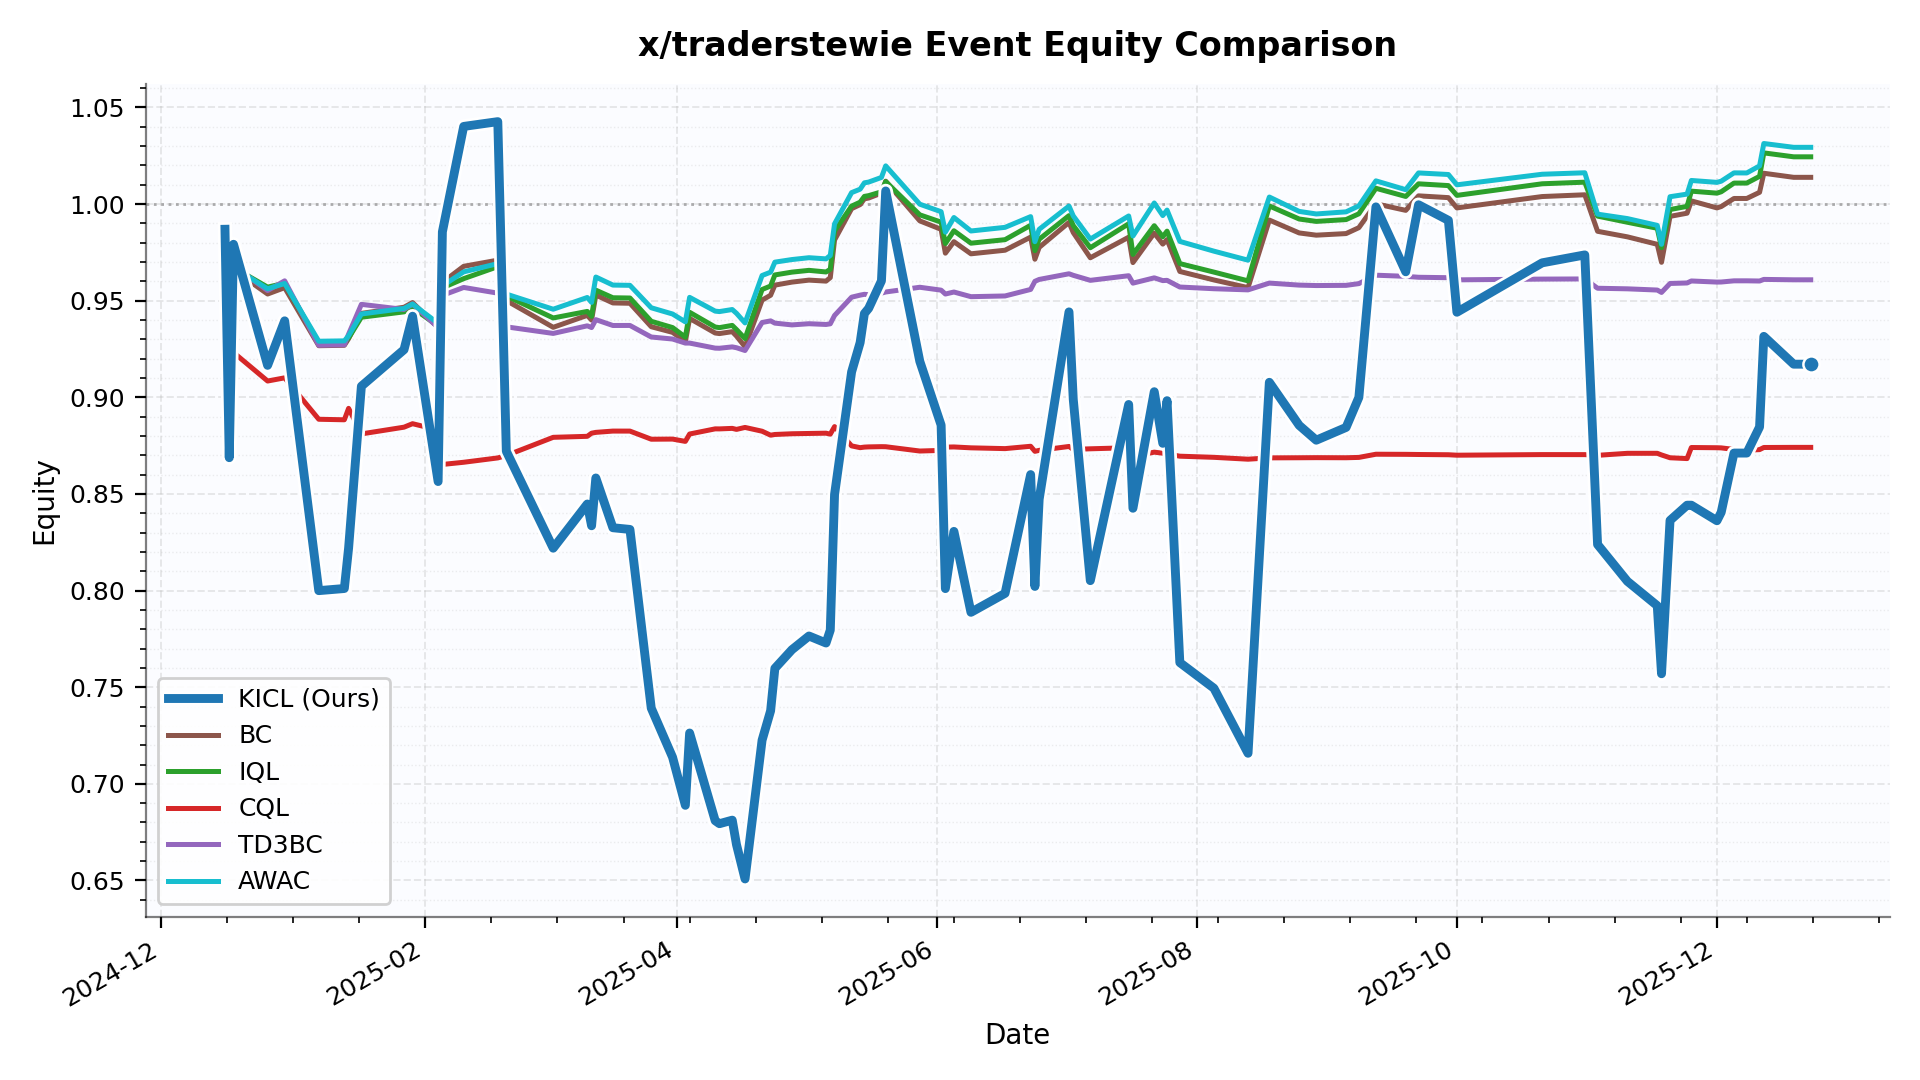

Data behind this chart, as committed beside it:
date, KICL, BC, IQL, CQL, TD3BC, AWAC
2024-12-16 00:00:00, 0.987, 0.987, 0.987, 0.987, 0.987, 0.987
2024-12-17 00:00:00, 0.8688, 0.9279, 0.9279, 0.9279, 0.9279, 0.9279
2024-12-18 00:00:00, 0.9792, 0.966, 0.9672, 0.9232, 0.968, 0.9672
2024-12-26 00:00:00, 0.9166, 0.9535, 0.957, 0.9084, 0.9553, 0.9562
2024-12-30 00:00:00, 0.9396, 0.9568, 0.9591, 0.9101, 0.9603, 0.9589
2025-01-07 00:00:00, 0.8, 0.9267, 0.9279, 0.8887, 0.9269, 0.929
2025-01-13 00:00:00, 0.8011, 0.9269, 0.9281, 0.8884, 0.9272, 0.9292
2025-01-14 00:00:00, 0.822, 0.9304, 0.9308, 0.8943, 0.9327, 0.9319
2025-01-17 00:00:00, 0.9058, 0.9435, 0.9415, 0.8811, 0.9481, 0.9431
2025-01-27 00:00:00, 0.9247, 0.9466, 0.9442, 0.8846, 0.9455, 0.946
2025-01-29 00:00:00, 0.942, 0.949, 0.9464, 0.8864, 0.9483, 0.9483
2025-02-04 00:00:00, 0.8564, 0.9361, 0.9369, 0.8831, 0.9361, 0.9383
2025-02-05 00:00:00, 0.9856, 0.9595, 0.9566, 0.8653, 0.9528, 0.9577
2025-02-10 00:00:00, 1.04, 0.9678, 0.9614, 0.8664, 0.9569, 0.9649
2025-02-18 00:00:00, 1.043, 0.971, 0.9676, 0.8687, 0.9539, 0.9692
2025-02-20 00:00:00, 0.8721, 0.9501, 0.9525, 0.8699, 0.9365, 0.9534
2025-03-03 00:00:00, 0.8219, 0.9362, 0.9411, 0.8793, 0.9331, 0.9456
2025-03-11 00:00:00, 0.8448, 0.9424, 0.9445, 0.8798, 0.937, 0.9517
2025-03-12 00:00:00, 0.8335, 0.94, 0.9419, 0.8814, 0.9361, 0.9491
2025-03-13 00:00:00, 0.8583, 0.9529, 0.9555, 0.8819, 0.9402, 0.9623
2025-03-17 00:00:00, 0.8325, 0.9488, 0.9515, 0.8825, 0.9372, 0.9581
2025-03-21 00:00:00, 0.8316, 0.9487, 0.9514, 0.8825, 0.9372, 0.958
2025-03-26 00:00:00, 0.7392, 0.9365, 0.9394, 0.8783, 0.9312, 0.9463
2025-03-31 00:00:00, 0.7138, 0.9336, 0.9361, 0.8784, 0.9302, 0.9431
2025-04-03 00:00:00, 0.6889, 0.9289, 0.9311, 0.8772, 0.9281, 0.9391
2025-04-04 00:00:00, 0.7263, 0.9408, 0.944, 0.881, 0.9281, 0.9517
2025-04-10 00:00:00, 0.6809, 0.9333, 0.9364, 0.8837, 0.9255, 0.9446
2025-04-11 00:00:00, 0.6794, 0.933, 0.9361, 0.8837, 0.9254, 0.9444
2025-04-14 00:00:00, 0.6812, 0.934, 0.9372, 0.8839, 0.9261, 0.9454
2025-04-15 00:00:00, 0.6685, 0.9317, 0.9351, 0.8834, 0.9257, 0.9435
2025-04-17 00:00:00, 0.6508, 0.9261, 0.9304, 0.8844, 0.9242, 0.9385
2025-04-21 00:00:00, 0.7226, 0.9503, 0.9558, 0.8825, 0.9387, 0.963
2025-04-23 00:00:00, 0.7378, 0.9528, 0.9576, 0.8804, 0.9396, 0.9648
2025-04-24 00:00:00, 0.7598, 0.9581, 0.9633, 0.8808, 0.9384, 0.97
2025-04-28 00:00:00, 0.7694, 0.9596, 0.9648, 0.8812, 0.9375, 0.9713
2025-05-02 00:00:00, 0.7765, 0.9607, 0.9657, 0.8813, 0.9381, 0.9723
2025-05-06 00:00:00, 0.7729, 0.9601, 0.9649, 0.8814, 0.9377, 0.9717
2025-05-07 00:00:00, 0.7796, 0.962, 0.9663, 0.881, 0.938, 0.9734
2025-05-08 00:00:00, 0.8497, 0.9814, 0.9861, 0.8848, 0.9424, 0.9898
2025-05-12 00:00:00, 0.9132, 0.9976, 0.999, 0.8749, 0.9518, 1.006
2025-05-14 00:00:00, 0.9283, 0.9997, 1.001, 0.874, 0.9529, 1.008
2025-05-15 00:00:00, 0.9434, 1.003, 1.004, 0.8742, 0.9533, 1.011
2025-05-16 00:00:00, 0.946, 1.003, 1.004, 0.8744, 0.9531, 1.011
2025-05-19 00:00:00, 0.9603, 1.006, 1.006, 0.8745, 0.9539, 1.014
2025-05-20 00:00:00, 1.007, 1.012, 1.012, 0.8744, 0.9545, 1.02
2025-05-28 00:00:00, 0.9186, 0.9913, 0.9944, 0.8722, 0.957, 0.9999
2025-06-02 00:00:00, 0.8856, 0.9869, 0.9907, 0.8725, 0.9555, 0.9961
2025-06-03 00:00:00, 0.801, 0.9746, 0.9796, 0.8742, 0.9535, 0.9855
2025-06-05 00:00:00, 0.8306, 0.9806, 0.9862, 0.8743, 0.9545, 0.9931
2025-06-09 00:00:00, 0.7888, 0.9743, 0.9798, 0.8739, 0.9521, 0.9861
2025-06-17 00:00:00, 0.7986, 0.9761, 0.9816, 0.8735, 0.9525, 0.988
2025-06-23 00:00:00, 0.86, 0.9829, 0.989, 0.8747, 0.9558, 0.9935
2025-06-24 00:00:00, 0.8021, 0.9715, 0.9759, 0.8721, 0.96, 0.9805
2025-06-25 00:00:00, 0.8473, 0.9776, 0.9818, 0.8726, 0.961, 0.9869
2025-07-02 00:00:00, 0.9442, 0.9905, 0.994, 0.8746, 0.9639, 0.999
2025-07-03 00:00:00, 0.8989, 0.9853, 0.9889, 0.873, 0.9631, 0.9939
2025-07-07 00:00:00, 0.8052, 0.9722, 0.9774, 0.8734, 0.9605, 0.9819
2025-07-16 00:00:00, 0.8963, 0.9829, 0.9898, 0.8739, 0.9629, 0.9938
2025-07-17 00:00:00, 0.8426, 0.9697, 0.9739, 0.8694, 0.9591, 0.9835
2025-07-22 00:00:00, 0.9029, 0.985, 0.9888, 0.8716, 0.9618, 1.001
... 32 more rows
